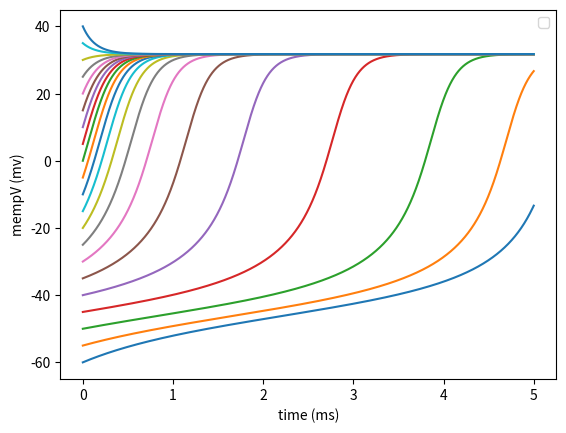

This figure's Python source:
import matplotlib.pyplot as plt
import numpy as np


def rk4(h, y, inputs, f):
    '''
    用于数值积分的rk4函数。
    args:
        h - 步长
        y - 当前状态量
        inputs - 外界对系统的输入
        f - 常微分或偏微分方程
    return:
        y_new - 新的状态量,即经过h时间之后的状态量
    '''
    k1 = f(y, inputs)
    k2 = f(y + h / 2 * k1, inputs)
    k3 = f(y + h / 2 * k2, inputs)
    k4 = f(y + h * k3, inputs)

    y_new = y + h / 6 * (k1 + 2 * k2 + 2 * k3 + k4)
    return y_new


class Instantaneous_Na:
    def __init__(self, I):
        self.I = I
        self.c = 10
        self.gL = 19
        self.EL = -67
        self.gNa = 74
        self.v_half = 1.5
        self.k = 16
        self.ENa = 60

    def derivative(self, v, inputs=0):
        m_inf = 1 / (1 + np.exp((self.v_half - v) / self.k))
        Dv = (self.I - self.gL * (v - self.EL) - self.gNa * m_inf * (v - self.ENa))/ self.c
        return Dv

    def step(self, v, dt, inputs=0):
        v_new = rk4(dt, v, inputs, self.derivative)
        return v_new


# 参数
dt = 0.001
t_start = 0
t_end = 5
times = np.arange(t_start, t_end, dt)

# 初始化对象
iNa = Instantaneous_Na(60)
v = np.arange(-60, 45, 5)
v_state = []
# 数值积分
for t in times:
    v_state.append(v)
    v = iNa.step(v, dt)

# print(v_state)
plt.figure()
plt.plot(times,v_state)
plt.xlabel('time (ms)')
plt.ylabel('mempV (mv)')
plt.legend()
plt.show()
